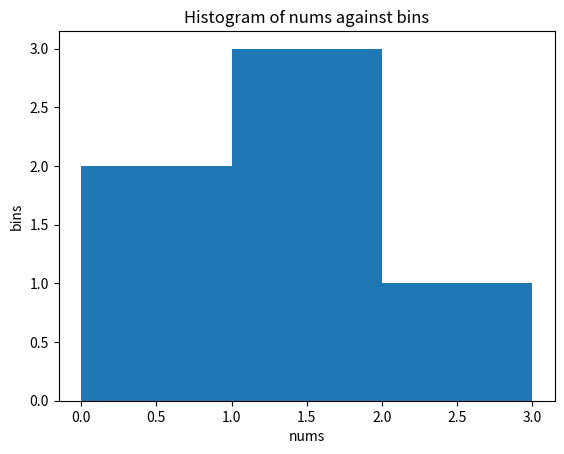

Reproduce this figure in Python.
# import modules
import matplotlib.pyplot as plt
import numpy as np

# create numpy arrays
nums = np.array([0.5, 0.7, 1.0, 1.2, 1.3, 2.1])
bins = np.array([0, 1, 2, 3])

# print output
print("nums: ", nums)
print("bins: ", bins)
print("Result:", np.histogram(nums, bins))

# creating axes labels and title
plt.xlabel("nums")
plt.ylabel("bins")
plt.title("Histogram of nums against bins")
# create matplotlib histogram
plt.hist(nums, bins=bins)
# display histogram
plt.show()


# Write a NumPy program to compute the histogram of nums against the bins. Label your x-axis with nums and y-axis with
# bins.
# Add a title to the histogram: Histogram of nums against bins.
# Sample Output:
# nums: [0.5 0.7 1. 1.2 1.3 2.1]
# bins: [0 1 2 3]
# Result: (array([2, 3, 1], dtype=int64), array([0, 1, 2, 3]))
